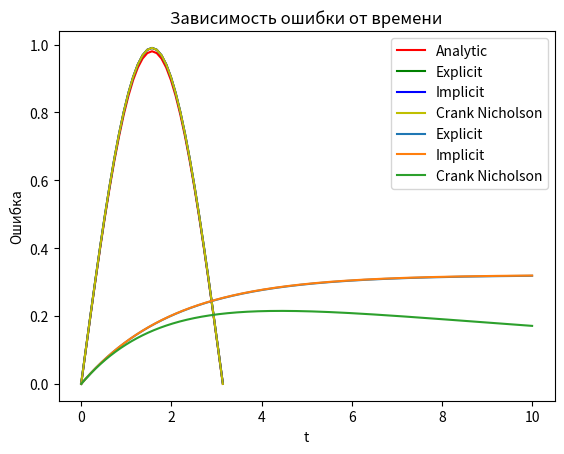

Source code (Python):
from enum import Enum

import numpy as np
import matplotlib.pyplot as plt

coef_a = 0.5
Psi = lambda x: np.sin(x)
Phi0 = lambda t: np.exp(-coef_a * t)
PhiL = lambda t: -np.exp(-coef_a * t)
TrueSolution = lambda x, t: np.exp(-coef_a * t) * np.sin(x)
l = np.pi

T, K, N = 10, 2000, 30
h = l / N
tau = T / K
sigma = tau * coef_a ** 2 / h ** 2
assert sigma <= 0.5, sigma

class Approximation(Enum):
    FIRST_DEGREE_TWO_DOTS = 1,
    SECOND_DEGREE_TWO_DOTS = 2,
    SECOND_DEGREE_THREE_DOTS = 3,


APPROXIMATION = Approximation.SECOND_DEGREE_TWO_DOTS

def ThreeDiag(a, b, c, d):
    size = len(a)
    p = np.zeros(size)
    q = np.zeros(size)
    p[0] = (-c[0] / b[0])
    q[0] = (d[0] / b[0])

    for i in range(1, size):
        p[i] = -c[i] / (b[i] + a[i] * p[i - 1])
        q[i] = (d[i] - a[i] * q[i - 1]) / (b[i] + a[i] * p[i - 1])

    x = np.zeros(size)
    x[-1] = q[-1]

    for i in range(size - 2, -1, -1):
        x[i] = p[i] * x[i + 1] + q[i]

    return x
def Explicit(N, K, T, h, tau, sigma):
    u = np.zeros((K + 1, N + 1))
    for j in range(N + 1):
        u[0][j] = Psi(j * h)
    for k in range(1, K + 1):
        for j in range(1, N):
            u[k][j] = sigma * (u[k - 1][j + 1] + u[k - 1][j - 1]) + (1 - 2 * sigma) * u[k - 1][j]
        if APPROXIMATION == Approximation.FIRST_DEGREE_TWO_DOTS:
            u[k][0] = u[k][1] - h * Phi0(k * tau)
            u[k][-1] = u[k][-2] + h * PhiL(k * tau)
        elif APPROXIMATION == Approximation.SECOND_DEGREE_TWO_DOTS:
            u[k][0] = (Phi0(k * tau) + u[k][2] / (2 * h) - 2 * u[k][1] / h) * ((2 * h) / -3)
            u[k][-1] = (PhiL(k * tau) -u[k][-3] / (2 * h) + 2 * u[k][-2] / h) * ((2 * h) / 3)
        elif APPROXIMATION == Approximation.SECOND_DEGREE_THREE_DOTS:
            u[k][0] = (u[k][1] - h * Phi0(k * tau) + (h ** 2 / 2 / tau) * u[k - 1][0]) / (1 + h ** 2 / 2 / tau)
            u[k][-1] = (u[k][-2] + h * PhiL(k * tau) + (h ** 2 / 2 / tau) * u[k - 1][-1]) / (1 + h ** 2 / 2 / tau)

    return u

def Implicit(N, K, T, h, tau, sigma):
    u = np.zeros((K + 1, N + 1))
    for j in range(N + 1):
        u[0][j] = Psi(j * h)

    for k in range(K):
        a = np.zeros(N + 1)
        b = np.zeros(N + 1)
        c = np.zeros(N + 1)
        d = np.zeros(N + 1)

        for j in range(1, N):
            a[j] = sigma
            b[j] = -(1 + 2 * sigma)
            c[j] = sigma
            d[j] = -u[k][j]

        if APPROXIMATION == Approximation.FIRST_DEGREE_TWO_DOTS:
            b[0] = -1 / h
            c[0] = 1 / h
            d[0] = -PhiL((k + 1) * tau)

            a[-1] = -1 / h
            b[-1] = 1 / h
            d[-1] = PhiL((k + 1) * tau)

        elif APPROXIMATION == Approximation.SECOND_DEGREE_TWO_DOTS:
            b[0] = (-3 / (h * 2)) + a[1] / (2 * h) / c[1]
            c[0] = 2 / h + b[1] / (2 * h) / c[1]
            d[0] = -PhiL((k + 1) * tau) + d[1] / (2 * h) / c[1]

            a[-1] = (-2 / h) - b[-2] / (h * 2) / a[-2]
            b[-1] = (3 / (h * 2)) - c[-2] / (h * 2) / a[-2]
            d[-1] = PhiL((k + 1) * tau) - d[-2] / (h * 2) / a[-2]

        elif APPROXIMATION == Approximation.SECOND_DEGREE_THREE_DOTS:
            b[0] = 2 * coef_a ** 2 / h + h / tau
            c[0] = - 2 * coef_a ** 2 / h
            d[0] = (h / tau) * u[k - 1][0] + PhiL((k + 1) * tau) * 2 * coef_a ** 2

            a[-1] = -2 * coef_a ** 2 / h
            b[-1] = 2 * coef_a ** 2 / h + h / tau
            d[-1] = (h / tau) * u[k - 1][-1] + PhiL((k + 1) * tau) * 2 * coef_a ** 2

        u[k + 1] = ThreeDiag(a, b, c, d)
    return u


def CrankNicholson(N, K, T, h, tau, sigma):
    theta = 0.5
    u = np.zeros((K + 1, N + 1))

    for j in range(1, N):
        u[0][j] = Psi(j * h)

    for k in range(K):
        a = np.zeros(N + 1)
        b = np.zeros(N + 1)
        c = np.zeros(N + 1)
        d = np.zeros(N + 1)
        uImplisit = np.zeros(N + 1)
        for j in range(1, N):
            a[j] = sigma
            b[j] = -(1 + 2 * sigma)
            c[j] = sigma
            d[j] = -u[k][j]

        if APPROXIMATION == Approximation.FIRST_DEGREE_TWO_DOTS:
            b[0] = -1 / h
            c[0] = 1 / h
            d[0] = -PhiL((k + 1) * tau)

            a[-1] = -1 / h
            b[-1] = 1 / h
            d[-1] = PhiL((k + 1) * tau)

        elif APPROXIMATION == Approximation.SECOND_DEGREE_TWO_DOTS:
            b[0] = (-3 / (h * 2)) + a[1] / (2 * h) / c[1]
            c[0] = 2 / h + b[1] / (2 * h) / c[1]
            d[0] = -PhiL((k + 1) * tau) + d[1] / (2 * h) / c[1]

            a[-1] = (-2 / h) - b[-2] / (h * 2) / a[-2]
            b[-1] = (3 / (h * 2)) - c[-2] / (h * 2) / a[-2]
            d[-1] = PhiL((k + 1) * tau) - d[-2] / (h * 2) / a[-2]

        elif APPROXIMATION == Approximation.SECOND_DEGREE_THREE_DOTS:
            b[0] = 2 * coef_a ** 2 / h + h / tau
            c[0] = - 2 * coef_a ** 2 / h
            d[0] = (h / tau) * u[k - 1][0] + PhiL((k + 1) * tau) * 2 * coef_a ** 2

            a[-1] = -2 * coef_a ** 2 / h
            b[-1] = 2 * coef_a ** 2 / h + h / tau
            d[-1] = (h / tau) * u[k - 1][-1] + PhiL((k + 1) * tau) * 2 * coef_a ** 2

        uImplisit = ThreeDiag(a, b, c, d)

        uExplisit = np.zeros(N + 1)
        for j in range(1, N):
            uExplisit[j] = sigma * (u[k][j + 1] + u[k][j - 1]) + \
                      (1 - 2 * sigma) * u[k][j]

        if APPROXIMATION == Approximation.FIRST_DEGREE_TWO_DOTS:
            uExplisit[0] = u[k][1] - h * Phi0((k + 1) * tau)
            uExplisit[-1] = u[k][-2] + h * PhiL((k + 1) * tau)
        elif APPROXIMATION == Approximation.SECOND_DEGREE_TWO_DOTS:
            uExplisit[0] = (Phi0(k * tau) + u[k][2] / (2 * h) - 2 * u[k][1] / h) * ((2 * h) / -3)
            uExplisit[-1] = (PhiL(k * tau) - u[k][-3] / (2 * h) + 2 * u[k][-2] / h) * ((2 * h) / 3)
        elif APPROXIMATION == Approximation.SECOND_DEGREE_THREE_DOTS:
            uExplisit[0] = (u[k][1] - h * Phi0(k * tau) + (h ** 2 / 2 / tau) * u[k - 1][0]) / (1 + h ** 2 / 2 / tau)
            uExplisit[-1] = (u[k][-2] + h * PhiL(k * tau) + (h ** 2 / 2 / tau) * u[k - 1][-1]) / (1 + h ** 2 / 2 / tau)

        for j in range(N):
            u[k + 1][j] = theta * uImplisit[j] + (1 - theta) * uExplisit[j]

    return u


def AnaliticalSolution(N, K, T):
    h = l / N
    tau = T / K
    u = np.zeros((K + 1, N + 1))
    for k in range(K + 1):
        for j in range(N + 1):
            u[k][j] = TrueSolution(j * h, k * tau)
    return u


def MAE(numeric, analytic):
    err = []
    for i in range(len(numeric)):
        err.append(abs(numeric[i] - analytic[i]).mean())
    return np.array(err)


def Draw2DCharts(answers, N, K, T, time=8):
    x = np.linspace(0, l, num=N + 1)
    t = np.linspace(0, T, num=K + 1)
    z1 = np.array(answers['Analytic'])
    z2 = np.array(answers['Explicit'])
    z3 = np.array(answers['Implicit'])
    z4 = np.array(answers['Crank Nicholson'])
    plt.title('U от x')
    plt.plot(x, z1[time], color='r', label='Analytic')
    plt.plot(x, z2[time], color='g', label='Explicit')
    plt.plot(x, z3[time], color='b', label='Implicit')
    plt.plot(x, z4[time], color='y', label='Crank Nicholson')
    plt.grid()
    plt.legend(loc='best')
    plt.ylabel('U')
    plt.xlabel('x')
    plt.show()

    plt.title('Зависимость ошибки от времени')
    plt.plot(t, MAE(answers['Explicit'], answers['Analytic']), label='Explicit')
    plt.plot(t, MAE(answers['Implicit'], answers['Analytic']), label='Implicit')
    plt.plot(t, MAE(answers['Crank Nicholson'], answers['Analytic']), label='Crank Nicholson')
    plt.legend(loc='best')
    plt.ylabel('Ошибка')
    plt.xlabel('t')
    plt.grid()
    plt.show()

answers = dict()

answers['Analytic'] = AnaliticalSolution(N, K, T)
answers['Implicit'] = Implicit(N, K, T, h, tau, sigma)
answers['Explicit'] = Explicit(N, K, T, h, tau, sigma)
answers['Crank Nicholson'] = CrankNicholson(N, K, T, h, tau, sigma)

Draw2DCharts(answers, N, K, T)
